Photos from the image-classification dataset "dataset" in the GitHub repository Aryawwww/Image-Programming-group-10. Its 5 classes are: tomato bacterial spot, tomato late blight, tomato septoria leaf spot, tomato yellow leaf curl virus, tomato healthy.

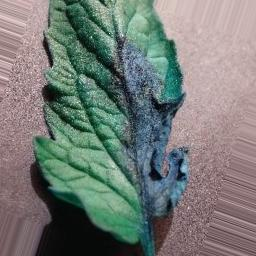
Label: tomato late blight

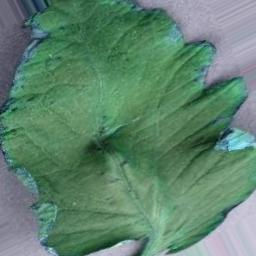
Label: tomato healthy

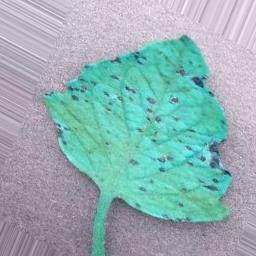
Label: tomato septoria leaf spot

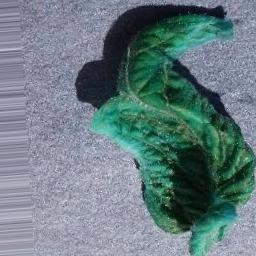
Label: tomato yellow leaf curl virus

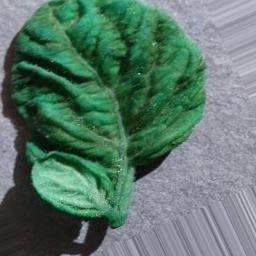
Label: tomato yellow leaf curl virus

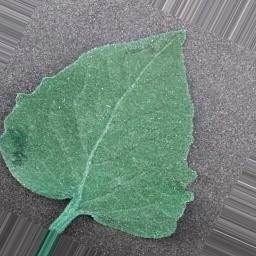
Label: tomato bacterial spot
